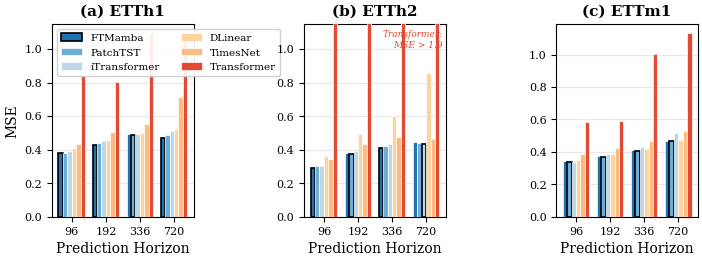
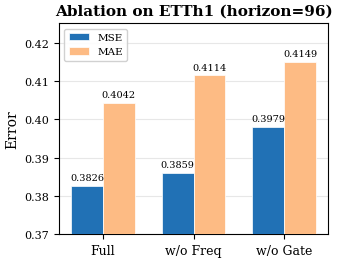

These charts were generated, in order, by the following Python code:
"""Generate publication-quality figures for FTMamba paper.

Outputs:
  - fig_main_results.pdf: MSE comparison across 3 datasets (3 subplots)
  - fig_ablation.pdf: Ablation study bar chart
"""
import matplotlib
matplotlib.use('Agg')
import matplotlib.pyplot as plt
import numpy as np

# ── Data ──────────────────────────────────────────────────────────────
horizons = [96, 192, 336, 720]
models = ['FTMamba', 'PatchTST', 'iTransformer', 'DLinear', 'TimesNet', 'Transformer']
colors = ['#2171B5', '#6BAED6', '#BDD7E7', '#FDD49E', '#FDBB84', '#E34A33']
hatches = ['', '', '', '', '', '']

etth1 = {
    'FTMamba':     [0.3776, 0.4296, 0.4931, 0.4668],
    'PatchTST':    [0.3827, 0.4385, 0.4857, 0.4878],
    'iTransformer': [0.3935, 0.4521, 0.4941, 0.5118],
    'DLinear':     [0.4108, 0.4579, 0.4972, 0.5231],
    'TimesNet':    [0.4333, 0.5067, 0.5507, 0.7140],
    'Transformer': [0.8445, 0.8028, 1.0943, 1.0878],
}

etth2 = {
    'FTMamba':     [0.2904, 0.3784, 0.4118, 0.4434],
    'PatchTST':    [0.3016, 0.3757, 0.4211, 0.4424],
    'iTransformer': [0.3007, 0.3938, 0.4350, 0.4317],
    'DLinear':     [0.3595, 0.4917, 0.5985, 0.8597],
    'TimesNet':    [0.3444, 0.4327, 0.4729, 0.4637],
    'Transformer': [1.9057, 3.6999, 3.2220, 3.4519],
}

ettm1 = {
    'FTMamba':     [0.3439, 0.3757, 0.4099, 0.4697],
    'PatchTST':    [0.3368, 0.3683, 0.4062, 0.4648],
    'iTransformer': [0.3377, 0.3873, 0.4283, 0.5142],
    'DLinear':     [0.3480, 0.3845, 0.4149, 0.4733],
    'TimesNet':    [0.3881, 0.4212, 0.4650, 0.5273],
    'Transformer': [0.5832, 0.5914, 1.0038, 1.1324],
}

# ── Ablation data ─────────────────────────────────────────────────────
ablation_configs = ['Full', 'w/o Freq', 'w/o Gate']
ablation_mse = [0.3826, 0.3859, 0.3979]
ablation_mae = [0.4042, 0.4114, 0.4149]

# ── Style ─────────────────────────────────────────────────────────────
plt.rcParams.update({
    'font.family': 'serif',
    'font.serif': ['Times New Roman', 'DejaVu Serif'],
    'font.size': 9,
    'axes.labelsize': 10,
    'axes.titlesize': 11,
    'xtick.labelsize': 8,
    'ytick.labelsize': 8,
    'legend.fontsize': 7.5,
    'figure.dpi': 300,
    'savefig.bbox': 'tight',
    'savefig.pad_inches': 0.05,
})


def plot_dataset(ax, data, title, show_ylabel=False, show_legend=False):
    n_h = len(horizons)
    n_m = len(models)
    x = np.arange(n_h)
    width = 0.13
    offsets = np.arange(n_m) - (n_m - 1) / 2

    for i, model in enumerate(models):
        vals = data[model]
        bars = ax.bar(x + offsets[i] * width, vals, width,
                      label=model, color=colors[i], edgecolor='white',
                      linewidth=0.5, zorder=3)
        # Mark best per horizon
        for j in range(n_h):
            if vals[j] == min(data[m][j] for m in models):
                bars[j].set_edgecolor('#000000')
                bars[j].set_linewidth(1.2)

    ax.set_xticks(x)
    ax.set_xticklabels([str(h) for h in horizons])
    ax.set_xlabel('Prediction Horizon')
    if show_ylabel:
        ax.set_ylabel('MSE')
    ax.set_title(title, fontweight='bold', pad=6)
    ax.grid(axis='y', alpha=0.3, zorder=0)
    ax.set_axisbelow(True)
    # Clip Transformer outliers for ETTh2
    if title == '(b) ETTh2':
        ax.set_ylim(0, 1.15)
        # Mark clipped bars
    if show_legend:
        ax.legend(loc='upper left', ncol=2, framealpha=0.9, edgecolor='#cccccc')


# ── Figure 1: Main results (3 subplots) ──────────────────────────────
fig, axes = plt.subplots(1, 3, figsize=(7.2, 2.8), sharey=False)

plot_dataset(axes[0], etth1, '(a) ETTh1', show_ylabel=True, show_legend=True)
plot_dataset(axes[1], etth2, '(b) ETTh2')
plot_dataset(axes[2], ettm1, '(c) ETTm1')

# Add clipping indicator for ETTh2
axes[1].annotate('Transformer:\nMSE > 1.9', xy=(0.98, 0.97),
                 xycoords='axes fraction', ha='right', va='top',
                 fontsize=6.5, color='#E34A33', fontstyle='italic')

fig.tight_layout(w_pad=1.5)
fig.savefig('fig_main_results.pdf')
fig.savefig('fig_main_results.png', dpi=300)
print('Saved fig_main_results.pdf and .png')


# ── Figure 2: Ablation ───────────────────────────────────────────────
fig2, ax2 = plt.subplots(figsize=(3.5, 2.8))

x2 = np.arange(len(ablation_configs))
width2 = 0.35

bars_mse = ax2.bar(x2 - width2/2, ablation_mse, width2, label='MSE',
                    color='#2171B5', edgecolor='white', linewidth=0.5, zorder=3)
bars_mae = ax2.bar(x2 + width2/2, ablation_mae, width2, label='MAE',
                    color='#FDBB84', edgecolor='white', linewidth=0.5, zorder=3)

# Annotate MSE values
for bar, val in zip(bars_mse, ablation_mse):
    ax2.text(bar.get_x() + bar.get_width()/2, bar.get_height() + 0.001,
             f'{val:.4f}', ha='center', va='bottom', fontsize=7)
for bar, val in zip(bars_mae, ablation_mae):
    ax2.text(bar.get_x() + bar.get_width()/2, bar.get_height() + 0.001,
             f'{val:.4f}', ha='center', va='bottom', fontsize=7)

ax2.set_xticks(x2)
ax2.set_xticklabels(ablation_configs, fontsize=9)
ax2.set_ylabel('Error')
ax2.set_title('Ablation on ETTh1 (horizon=96)', fontweight='bold', pad=6)
ax2.legend(framealpha=0.9, edgecolor='#cccccc')
ax2.grid(axis='y', alpha=0.3, zorder=0)
ax2.set_axisbelow(True)
ax2.set_ylim(0.37, 0.425)

fig2.tight_layout()
fig2.savefig('fig_ablation.pdf')
fig2.savefig('fig_ablation.png', dpi=300)
print('Saved fig_ablation.pdf and .png')
